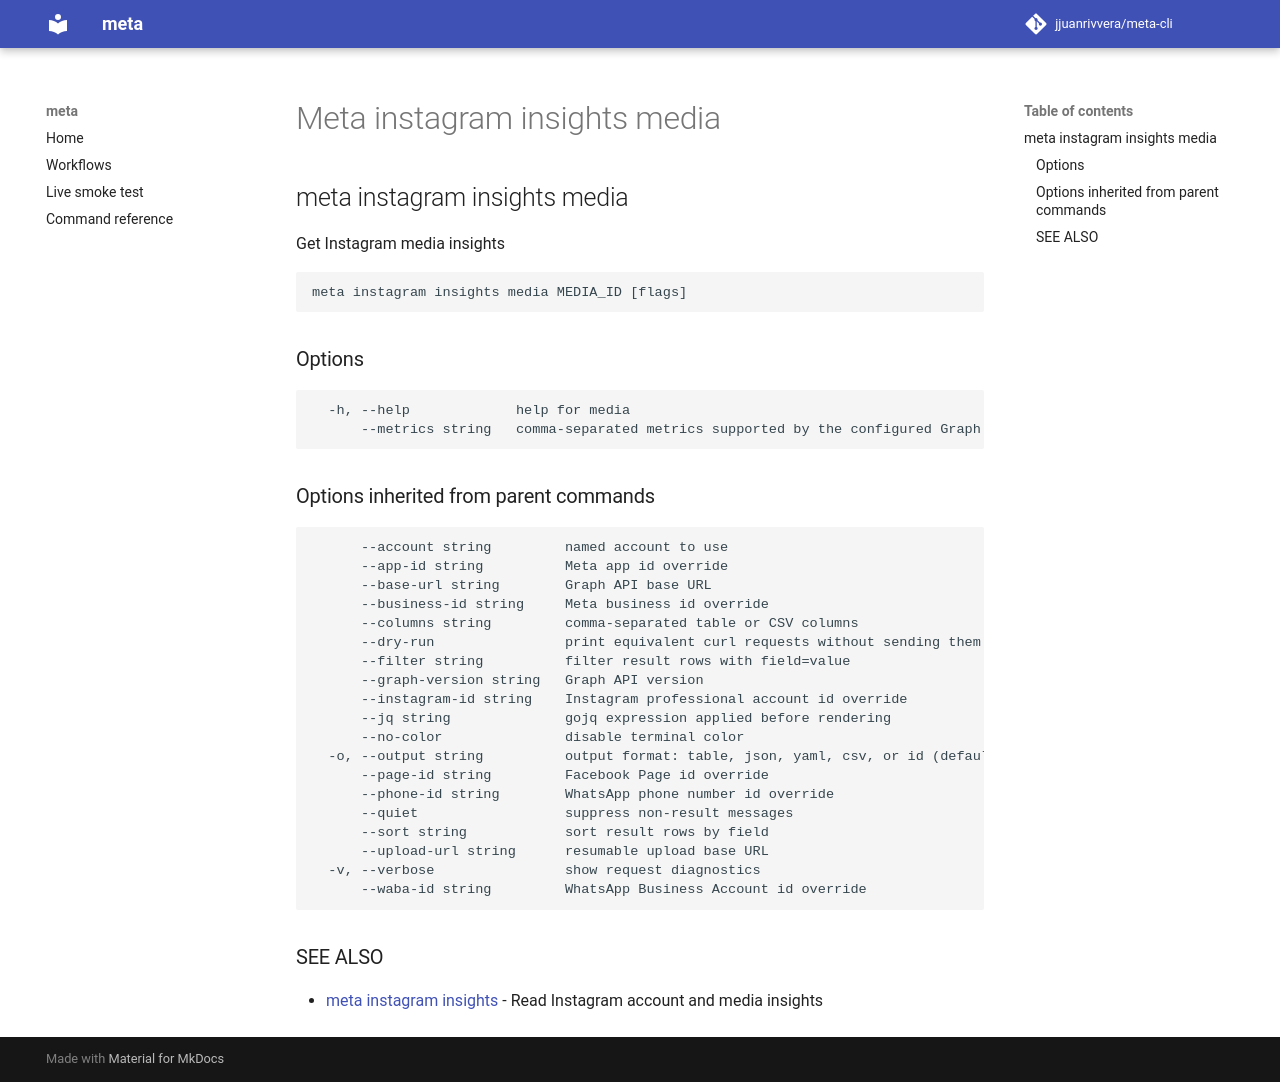

repository: jjuanrivvera/meta-cli · page: commands/meta_instagram_insights_media/index.html · generator: mkdocs

## meta instagram insights media

Get Instagram media insights

```
meta instagram insights media MEDIA_ID [flags]
```

### Options

```
  -h, --help             help for media
      --metrics string   comma-separated metrics supported by the configured Graph version
```

### Options inherited from parent commands

```
      --account string         named account to use
      --app-id string          Meta app id override
      --base-url string        Graph API base URL
      --business-id string     Meta business id override
      --columns string         comma-separated table or CSV columns
      --dry-run                print equivalent curl requests without sending them
      --filter string          filter result rows with field=value
      --graph-version string   Graph API version
      --instagram-id string    Instagram professional account id override
      --jq string              gojq expression applied before rendering
      --no-color               disable terminal color
  -o, --output string          output format: table, json, yaml, csv, or id (default "table")
      --page-id string         Facebook Page id override
      --phone-id string        WhatsApp phone number id override
      --quiet                  suppress non-result messages
      --sort string            sort result rows by field
      --upload-url string      resumable upload base URL
  -v, --verbose                show request diagnostics
      --waba-id string         WhatsApp Business Account id override
```

### SEE ALSO

* [meta instagram insights](meta_instagram_insights.md)	 - Read Instagram account and media insights
